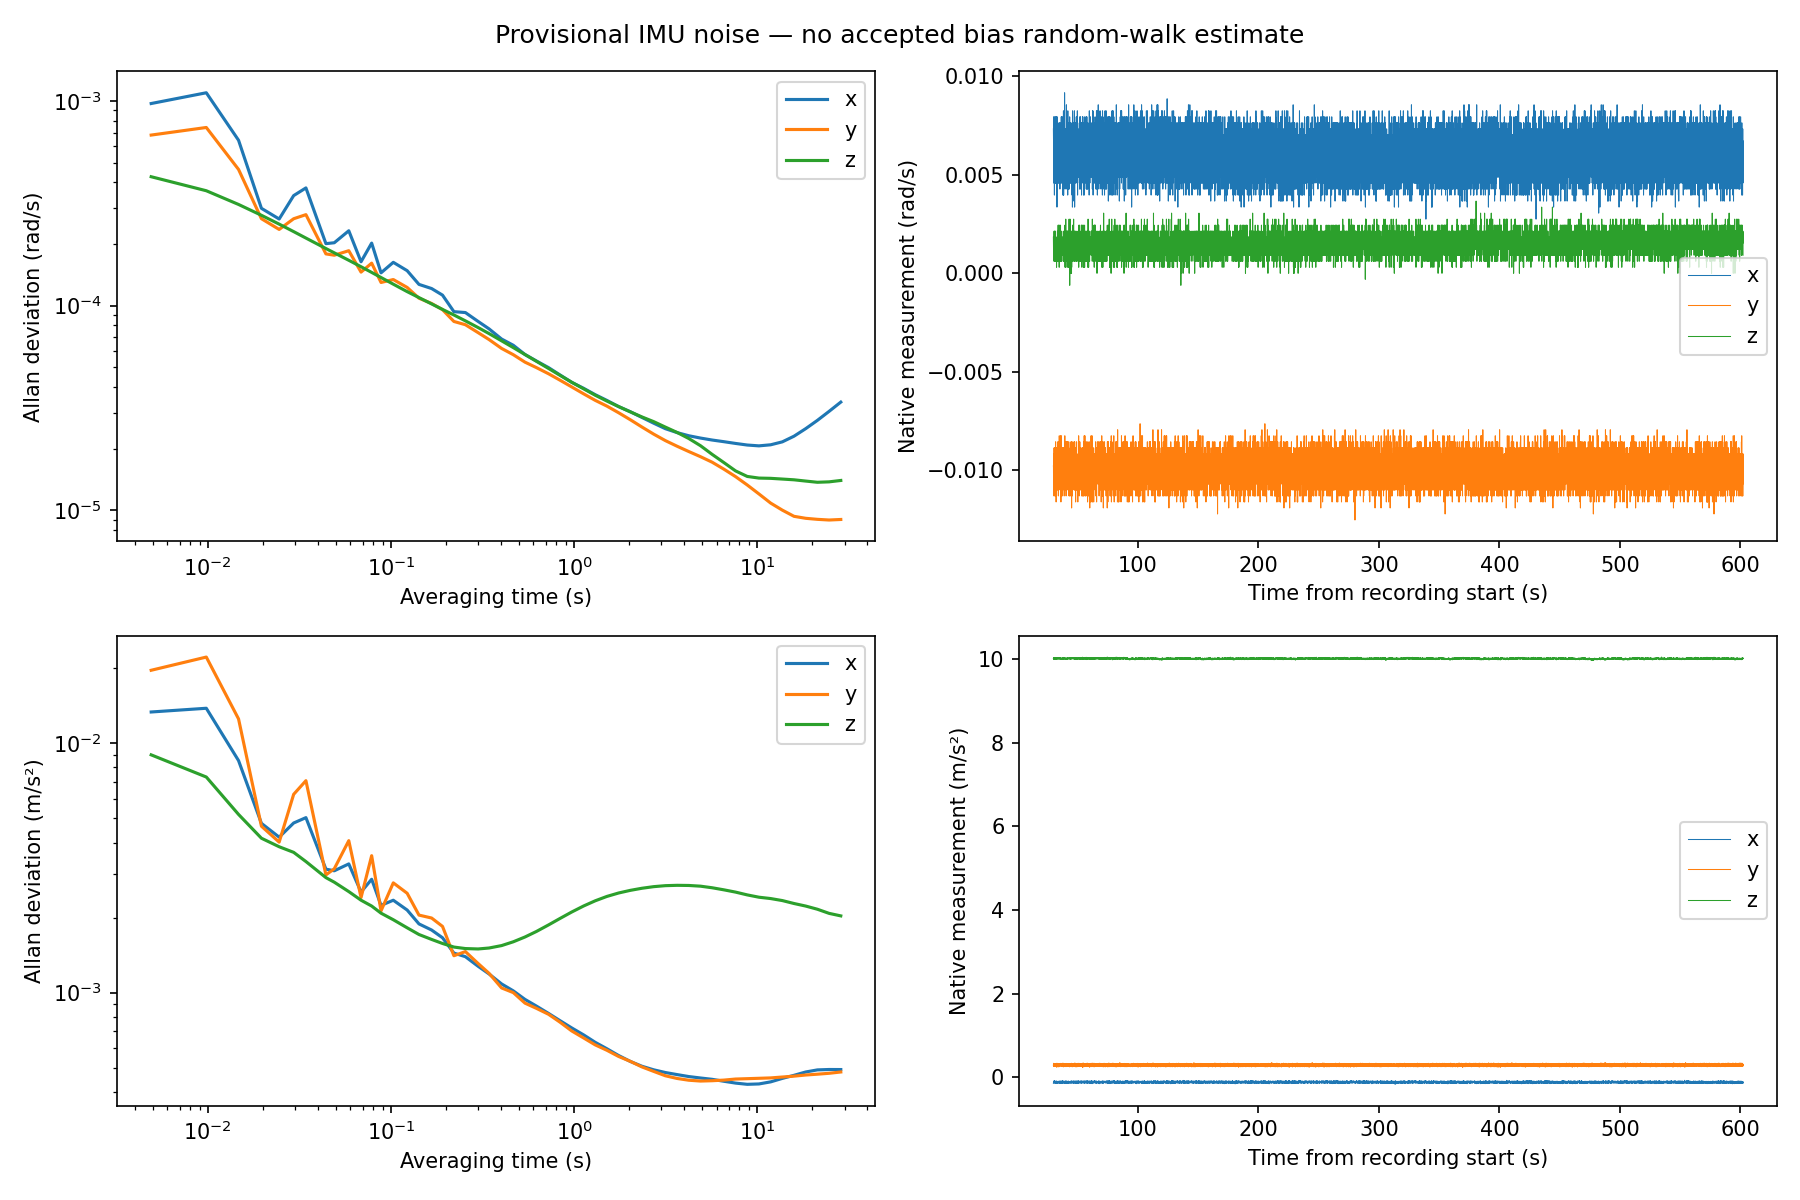

Source data for this figure (header and first rows):
tau_s, nonoverlapping_pair_count, gx_rad_s, gy_rad_s, gz_rad_s, ax_m_s2, ay_m_s2, az_m_s2
4.901527909874407729e-03, 5.836300000000000000e+04, 9.731912851096603681e-04, 6.822231481629587122e-04, 4.268527506159538044e-04, 1.334865770478598813e-02, 1.962147719652775416e-02, 8.985711746538555325e-03
9.803055819748815458e-03, 2.918100000000000000e+04, 1.098587259688101146e-03, 7.431506688347984564e-04, 3.645268728303600707e-04, 1.381621068009717367e-02, 2.216593470194143378e-02, 7.323027109827216080e-03
1.470458372962322319e-02, 1.945400000000000000e+04, 6.435914920475166619e-04, 4.633787043197245257e-04, 3.123815868100248642e-04, 8.521751318154706725e-03, 1.252254661604106090e-02, 5.184672164066744110e-03
1.960611163949763092e-02, 1.459000000000000000e+04, 2.990595243054932923e-04, 2.661019593977956700e-04, 2.765311559832705156e-04, 4.774367427330033185e-03, 4.650915829953678957e-03, 4.161660994501267113e-03
2.450763954937203865e-02, 1.167200000000000000e+04, 2.651884878670849699e-04, 2.358010993232109796e-04, 2.502845261235977364e-04, 4.202544422111282457e-03, 4.014284939869835513e-03, 3.846618124207217861e-03
2.940916745924644637e-02, 9.727000000000000000e+03, 3.451411183315141644e-04, 2.659698976364681540e-04, 2.300830892284258218e-04, 4.790062264095651910e-03, 6.241658708104566924e-03, 3.652747802310937330e-03
3.431069536912085410e-02, 8.337000000000000000e+03, 3.763391034648430329e-04, 2.785120954389405158e-04, 2.139591954913780251e-04, 5.032847353552343667e-03, 7.080174059058304097e-03, 3.355388788235910084e-03
4.411375118886966956e-02, 6.484000000000000000e+03, 2.009409766956473840e-04, 1.790483408640770196e-04, 1.901864188242846187e-04, 3.128126198355513608e-03, 2.965678020420455929e-03, 2.892736088645083813e-03
4.901527909874407729e-02, 5.836000000000000000e+03, 2.029864226676593062e-04, 1.764071685123575579e-04, 1.811817047222972403e-04, 3.081293558050606732e-03, 3.139434434740533044e-03, 2.772904459701802746e-03
5.881833491849289275e-02, 4.863000000000000000e+03, 2.323145145007728357e-04, 1.855880147263775195e-04, 1.665817484828383270e-04, 3.282879065083293187e-03, 4.068603402883838767e-03, 2.542433134848411710e-03
6.862139073824170821e-02, 4.168000000000000000e+03, 1.638351017560149428e-04, 1.458517649932798601e-04, 1.549494846440341972e-04, 2.532312432220164711e-03, 2.406658927624356556e-03, 2.348075219691499616e-03
7.842444655799052367e-02, 3.647000000000000000e+03, 2.021995182535857099e-04, 1.613351525939800673e-04, 1.453420353866324453e-04, 2.849447735275685133e-03, 3.542213994725935521e-03, 2.225075430841495696e-03
8.822750237773933912e-02, 3.242000000000000000e+03, 1.446622303959886017e-04, 1.297739730121284622e-04, 1.372551200539495829e-04, 2.238841553236844886e-03, 2.127907873206369687e-03, 2.083049135665856165e-03
1.029320861073625692e-01, 2.779000000000000000e+03, 1.628255826400777997e-04, 1.341315332289578762e-04, 1.273115788586964240e-04, 2.347686186005289600e-03, 2.756031236476066959e-03, 1.960827792416533055e-03
1.225381977468602002e-01, 2.334000000000000000e+03, 1.482186480057679780e-04, 1.227260031831548339e-04, 1.170680043789089900e-04, 2.144745471814367508e-03, 2.503676014932773586e-03, 1.820106035543211757e-03
1.421443093863578311e-01, 2.012000000000000000e+03, 1.270231710543742037e-04, 1.087275453624266365e-04, 1.094773300014800766e-04, 1.886944141674088901e-03, 2.046698511105445300e-03, 1.711078564706233589e-03
1.666519489357298767e-01, 1.716000000000000000e+03, 1.212132956918627794e-04, 1.024634717404993906e-04, 1.019343444507966379e-04, 1.783151456630253321e-03, 1.992081448230602955e-03, 1.634778372407034606e-03
1.911595884851018945e-01, 1.496000000000000000e+03, 1.125416224984763554e-04, 9.556030265555174338e-05, 9.582457835612652268e-05, 1.660241953356025217e-03, 1.843636002258869150e-03, 1.574833015145610552e-03
2.205687559443483547e-01, 1.296000000000000000e+03, 9.342963813559573252e-05, 8.367732481439763340e-05, 9.000811813230788700e-05, 1.441226265413773086e-03, 1.406318340550158971e-03, 1.523731564025476238e-03
2.548794513134692297e-01, 1.122000000000000000e+03, 9.248838968078033267e-05, 8.065258344927817545e-05, 8.425094697857448312e-05, 1.394004671074187875e-03, 1.461174476773172788e-03, 1.502636495688541764e-03
2.989932025023388507e-01, 9.560000000000000000e+02, 8.370942818318618086e-05, 7.378272539759876561e-05, 7.812395195838250808e-05, 1.276092986607567717e-03, 1.309165246687509117e-03, 1.497088769250389450e-03
3.431069536912085272e-01, 8.330000000000000000e+02, 7.698967604508340332e-05, 6.825678229601439052e-05, 7.300148473202565142e-05, 1.188740225959082804e-03, 1.195521789003336144e-03, 1.510222295343169275e-03
4.019252886097014477e-01, 7.110000000000000000e+02, 6.863954013875142536e-05, 6.175323213686145362e-05, 6.727848253493117641e-05, 1.083887582710681531e-03, 1.044474605277259834e-03, 1.544533438437814977e-03
4.656451514380687273e-01, 6.140000000000000000e+02, 6.398952287889622746e-05, 5.754761823100746065e-05, 6.233390993093585776e-05, 1.016659985427374735e-03, 1.000423508498819725e-03, 1.599702194195716087e-03
5.391680700861848363e-01, 5.300000000000000000e+02, 5.768606402434004539e-05, 5.292272517330483402e-05, 5.764881103807574319e-05, 9.397405081450441611e-04, 9.078611482704105305e-04, 1.671960933104749180e-03
6.224940445540497747e-01, 4.590000000000000000e+02, 5.361750032406869973e-05, 4.977400006419710970e-05, 5.344025750927600452e-05, 8.836350707380717781e-04, 8.652731282561521801e-04, 1.759341085238871069e-03
7.254261306614123717e-01, 3.940000000000000000e+02, 4.974927621145806448e-05, 4.642823931853989639e-05, 4.927227180163153391e-05, 8.254136429740200481e-04, 8.188437624713317117e-04, 1.869492867637174939e-03
8.381612725885236870e-01, 3.410000000000000000e+02, 4.580763198890981712e-05, 4.317960170268587343e-05, 4.561058492600309226e-05, 7.720603445382171609e-04, 7.612490101612536496e-04, 1.984458631603697436e-03
9.705025261551327720e-01, 2.940000000000000000e+02, 4.216604043366153486e-05, 4.004180673932733085e-05, 4.220010284444477525e-05, 7.222244595293853984e-04, 7.023043655556001708e-04, 2.105688679667932703e-03
1.127351419271113819e+00, 2.530000000000000000e+02, 3.941815921716899110e-05, 3.703952187641779495e-05, 3.918765407285488780e-05, 6.771971960097021093e-04, 6.582033957532397494e-04, 2.226364227174421843e-03
1.303806424026592525e+00, 2.190000000000000000e+02, 3.669666515124647558e-05, 3.442875571153572434e-05, 3.647597066605608325e-05, 6.323583863457001887e-04, 6.175401740416158356e-04, 2.335084699743172117e-03
1.509670596241317497e+00, 1.890000000000000000e+02, 3.440402113415253816e-05, 3.226676925655258082e-05, 3.415920988992946156e-05, 5.960145105047159365e-04, 5.876175428684045484e-04, 2.431206306556170631e-03
1.749845463825163483e+00, 1.630000000000000000e+02, 3.209186942370405960e-05, 2.994532946594418327e-05, 3.210337175282798486e-05, 5.598007821969353155e-04, 5.549062621496507041e-04, 2.509723411878785147e-03
2.029232554688004786e+00, 1.400000000000000000e+02, 3.027537405698082495e-05, 2.766120261218299058e-05, 3.022631125786038244e-05, 5.299428752478003860e-04, 5.302329442614237736e-04, 2.572130226734145510e-03
2.347831868829841184e+00, 1.210000000000000000e+02, 2.839514971380642413e-05, 2.548746168770952558e-05, 2.855571419423939318e-05, 5.069012347408078777e-04, 5.037512024577204921e-04, 2.622087475081515736e-03
2.720347989980296255e+00, 1.050000000000000000e+02, 2.661892082149552215e-05, 2.353329077932447055e-05, 2.708677820196251702e-05, 4.905679369468011987e-04, 4.834023610524287493e-04, 2.661190542285035363e-03
3.151682446049244302e+00, 9.000000000000000000e+01, 2.501764065235672079e-05, 2.187603807959607828e-05, 2.546980955807262695e-05, 4.784192442033109488e-04, 4.642433301347963248e-04, 2.685625312430451814e-03
3.651638292856433932e+00, 7.800000000000000000e+01, 2.394092915725975999e-05, 2.053334202622072850e-05, 2.398014129209059063e-05, 4.693728086596813363e-04, 4.528704065355331756e-04, 2.694215338055088501e-03
4.230018586221613752e+00, 6.700000000000000000e+01, 2.310664627256164903e-05, 1.934293972027274969e-05, 2.239911754131486711e-05, 4.609232716900464014e-04, 4.455449315425331902e-04, 2.690526679112690504e-03
4.901527909874407563e+00, 5.800000000000000000e+01, 2.251429194474871207e-05, 1.825523090492741173e-05, 2.065656470433180187e-05, 4.548572253986832509e-04, 4.421659276614376896e-04, 2.672939037934038333e-03
5.675969319634564414e+00, 5.000000000000000000e+01, 2.201894834533327754e-05, 1.715243697785216181e-05, 1.873241837698512151e-05, 4.493091841916063071e-04, 4.435382372190369428e-04, 2.634139387400621750e-03
6.577850455051454936e+00, 4.300000000000000000e+01, 2.161315342445854345e-05, 1.586057813255808979e-05, 1.708221025707216292e-05, 4.413026255659425502e-04, 4.461040393539351598e-04, 2.584139366169959859e-03
7.616974371944829514e+00, 3.700000000000000000e+01, 2.119094970464886508e-05, 1.458483309371542370e-05, 1.555506517327353248e-05, 4.339152637479473597e-04, 4.504503184185875840e-04, 2.530563413608841183e-03
8.822750237773933080e+00, 3.200000000000000000e+01, 2.081497581948979874e-05, 1.327411421328143463e-05, 1.461494573057768505e-05, 4.290403146434516998e-04, 4.519889092954626117e-04, 2.466128611430203933e-03
1.021968569208813982e+01, 2.700000000000000000e+01, 2.062139424924053135e-05, 1.200234043295462601e-05, 1.434778018151384669e-05, 4.305325366451717315e-04, 4.535762163672472751e-04, 2.414125714023208219e-03
1.184209143025656985e+01, 2.400000000000000000e+01, 2.087162908485837412e-05, 1.082728291676664692e-05, 1.430615646364462052e-05, 4.388519795119807249e-04, 4.551824925484715661e-04, 2.384269372983567267e-03
1.371447509182859292e+01, 2.000000000000000000e+01, 2.157191267504798485e-05, 1.000069528313859805e-05, 1.419021023167173826e-05, 4.531399510922016040e-04, 4.589150634961954500e-04, 2.340424716770423200e-03
1.588585195590295562e+01, 1.800000000000000000e+01, 2.299303909523731318e-05, 9.328050844175142363e-06, 1.407154607303017092e-05, 4.662482014970007783e-04, 4.626673172874567184e-04, 2.277792380502905931e-03
1.840523730157840276e+01, 1.500000000000000000e+01, 2.503335360283051405e-05, 9.122029019424972093e-06, 1.387309092737278768e-05, 4.808137490321639498e-04, 4.675425272636174142e-04, 2.224714647759182262e-03
2.131674488004379953e+01, 1.300000000000000000e+01, 2.748082655339984236e-05, 9.016476713408722729e-06, 1.368512779238834902e-05, 4.901561054320650434e-04, 4.711112473482123022e-04, 2.160330098331437847e-03
2.469389760994726757e+01, 1.100000000000000000e+01, 3.040901379427463476e-05, 8.947901358570787097e-06, 1.375219885028553997e-05, 4.919785939822397076e-04, 4.750261282614447883e-04, 2.079483106808989630e-03
2.860531688202704359e+01, 1.000000000000000000e+01, 3.375256558979513672e-05, 9.002193687524811071e-06, 1.396725341140777581e-05, 4.917142003569620074e-04, 4.807818874195528844e-04, 2.031742014434345656e-03
